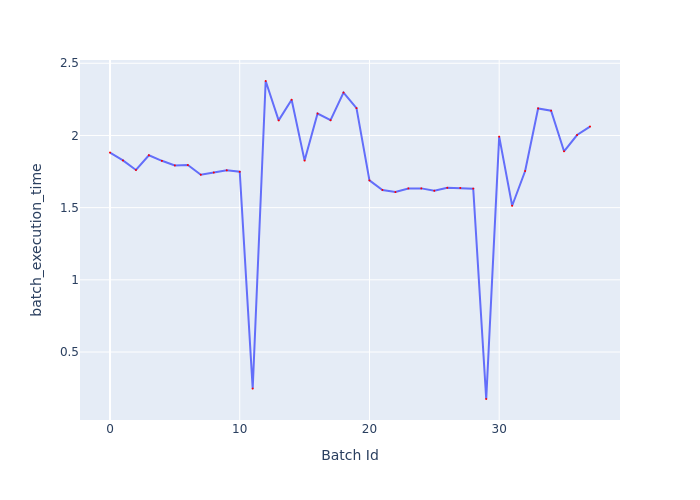

The data file committed next to this chart (first rows):
Batch Id, batch_execution_time
0, 1.881
1, 1.827
2, 1.761
3, 1.863
4, 1.825
5, 1.792
6, 1.795
7, 1.728
8, 1.743
9, 1.759
10, 1.749
11, 0.2467
12, 2.377
13, 2.104
14, 2.247
15, 1.826
16, 2.152
17, 2.106
18, 2.297
19, 2.189
20, 1.689
21, 1.623
22, 1.608
23, 1.633
24, 1.633
25, 1.617
26, 1.637
27, 1.636
28, 1.632
29, 0.1747
30, 1.992
31, 1.513
32, 1.754
33, 2.187
34, 2.172
35, 1.89
36, 2.003
37, 2.062
